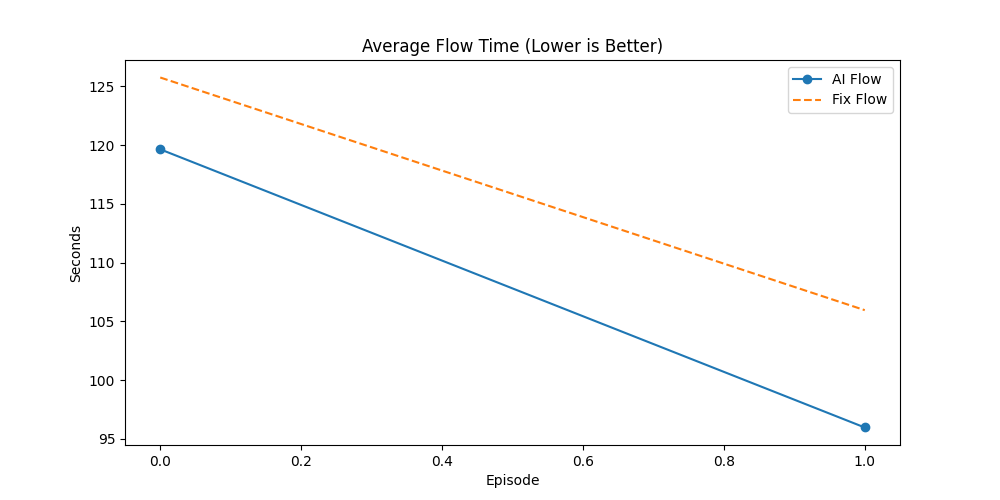

Data behind this chart, as committed beside it:
Episode, AI_Done(%), Fix_Done(%), AI_Flow, Fix_Flow, AI_Makespan, Fix_Makespan, AI_GA_Time, Fix_GA_Time, Winner
0, 52.73, 36.36, 119.6, 125.8, 495.4, 484.4, 44.98, 194.2, AI
1, 54.55, 51.14, 95.96, 106, 488.3, 492.3, 32.15, 126.5, AI
